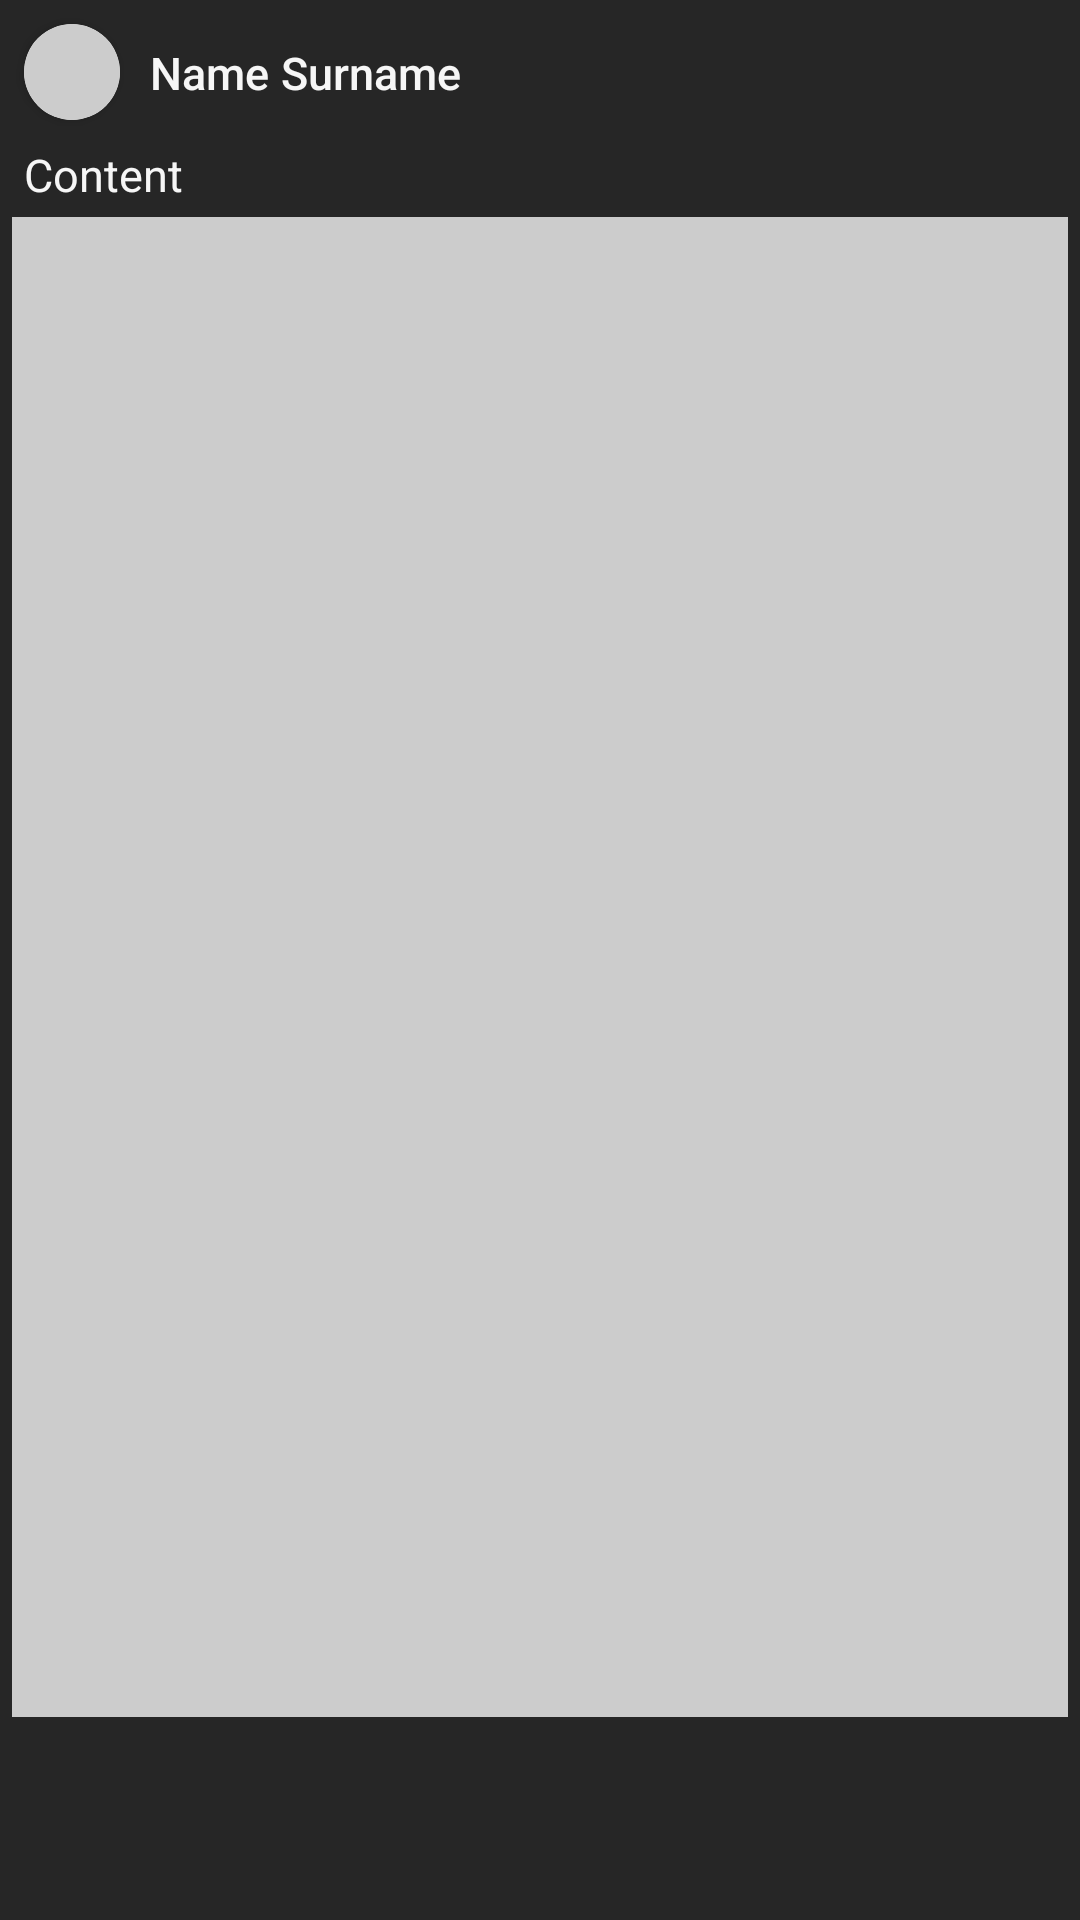

The Android layout XML behind this screen, and the referenced resources:
<!-- AndroidManifest.xml: application theme Theme.MaterialComponents.DayNight.NoActionBar -->
<!-- res/layout/post_item.xml -->
<LinearLayout xmlns:android="http://schemas.android.com/apk/res/android"
    xmlns:app="http://schemas.android.com/apk/res-auto"
    xmlns:tools="http://schemas.android.com/tools"
    android:layout_width="match_parent"
    android:layout_height="wrap_content"
    android:layout_marginBottom="16dp"
    android:background="#262626"
    android:orientation="vertical">


    <androidx.constraintlayout.widget.ConstraintLayout
        android:layout_width="match_parent"
        android:layout_height="wrap_content"
        android:background="#262626">

        <androidx.cardview.widget.CardView
            android:id="@+id/cardView3"
            android:layout_width="wrap_content"
            android:layout_height="wrap_content"
            android:layout_marginStart="8dp"
            android:layout_marginTop="8dp"
            app:cardCornerRadius="24dp"
            app:layout_constraintStart_toStartOf="parent"
            app:layout_constraintTop_toTopOf="parent">

            <ImageView
                android:id="@+id/postUserPfp"
                android:layout_width="32dp"
                android:layout_height="32dp"
                android:background="#CCCCCC" />
        </androidx.cardview.widget.CardView>

        <TextView
            android:id="@+id/postUserName"
            android:layout_width="wrap_content"
            android:layout_height="wrap_content"
            android:layout_marginStart="10dp"
            android:fontFamily="sans-serif"
            android:text="Name"
            android:textColor="#F6F6F6"
            android:textFontWeight="500"
            android:textSize="15sp"
            app:layout_constraintBottom_toBottomOf="@+id/cardView3"
            app:layout_constraintStart_toEndOf="@+id/cardView3"
            app:layout_constraintTop_toTopOf="@+id/cardView3" />

        <TextView
            android:id="@+id/postUserSurname"
            android:layout_width="wrap_content"
            android:layout_height="wrap_content"
            android:layout_marginStart="4dp"
            android:fontFamily="sans-serif"
            android:text="Surname"
            android:textColor="#F6F6F6"
            android:textFontWeight="500"
            android:textSize="15sp"
            app:layout_constraintBottom_toBottomOf="@+id/postUserName"
            app:layout_constraintStart_toEndOf="@+id/postUserName"
            app:layout_constraintTop_toTopOf="@+id/postUserName" />

        <TextView
            android:id="@+id/postContentTextView"
            android:layout_width="wrap_content"
            android:layout_height="wrap_content"
            android:layout_marginStart="8dp"
            android:layout_marginTop="8dp"
            android:fontFamily="sans-serif"
            android:text="Content"
            android:textColor="#F6F6F6"
            android:textFontWeight="400"
            android:textSize="15sp"
            app:layout_constraintStart_toStartOf="parent"
            app:layout_constraintTop_toBottomOf="@+id/cardView3" />

        <ImageView
            android:id="@+id/postImageView"
            android:layout_width="0dp"
            android:layout_height="500dp"
            android:layout_marginStart="4dp"
            android:layout_marginTop="4dp"
            android:layout_marginEnd="4dp"
            android:layout_marginBottom="24dp"
            android:background="#CCCCCC"
            android:scaleType="centerCrop"
            app:layout_constraintBottom_toBottomOf="parent"
            app:layout_constraintEnd_toEndOf="parent"
            app:layout_constraintStart_toStartOf="parent"
            app:layout_constraintTop_toBottomOf="@+id/postContentTextView" />

    </androidx.constraintlayout.widget.ConstraintLayout>
</LinearLayout>
<!-- resources referenced by this layout -->
<resources>

</resources>
